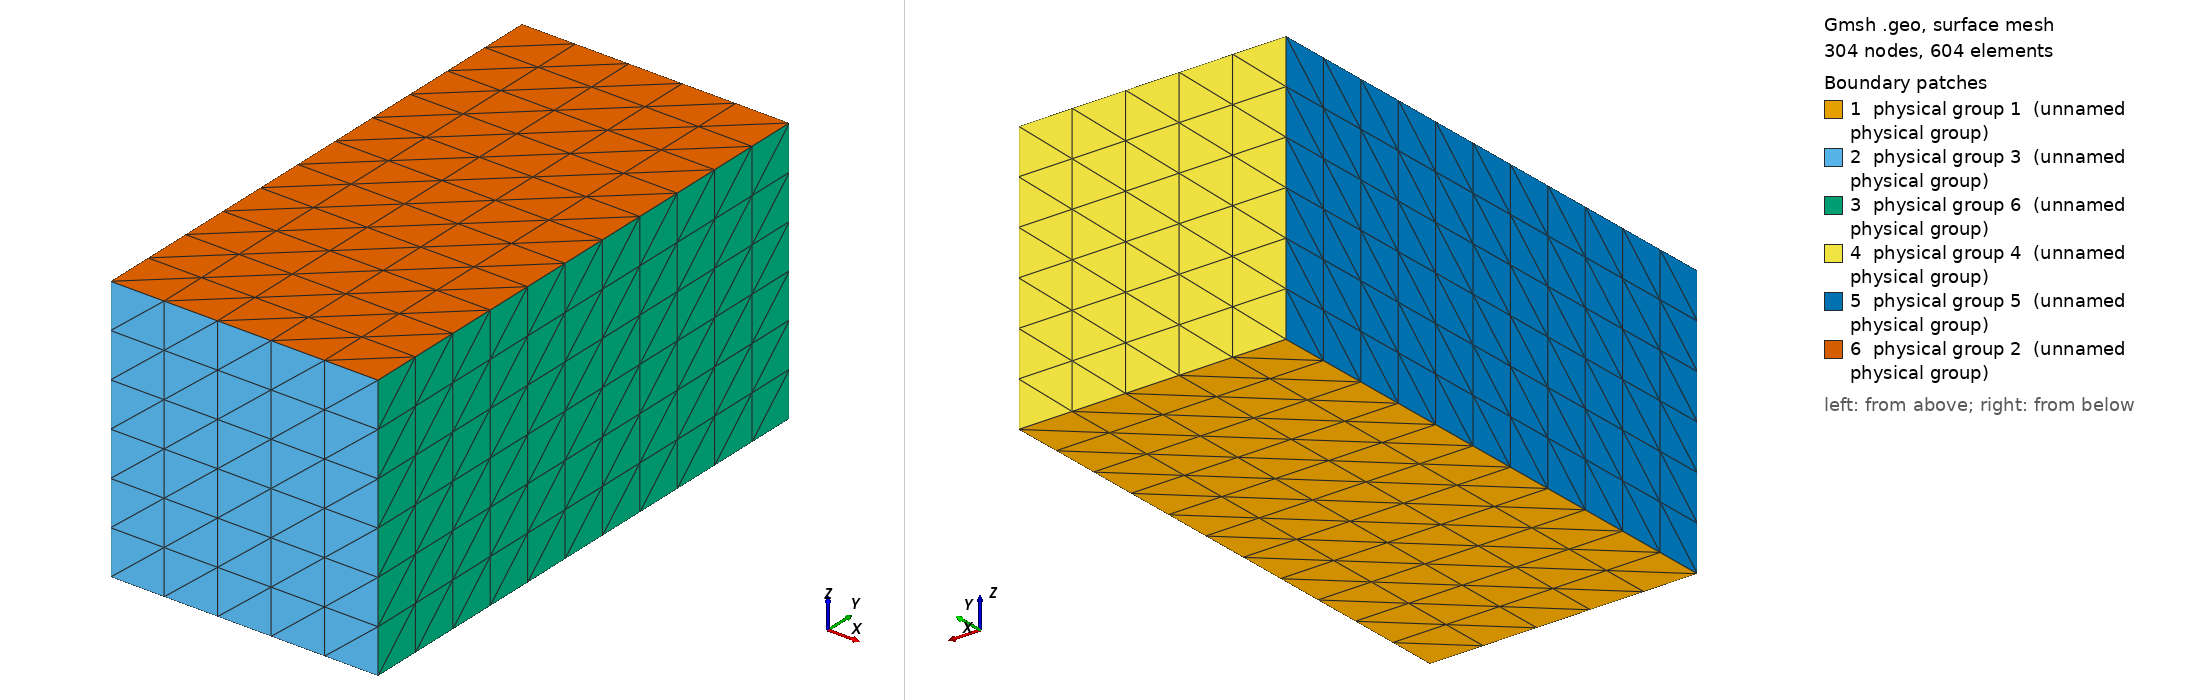

Gmsh geometry script, surface-meshed: 304 nodes, 604 surface elements. Boundary patches (legend numbers): 1 physical group 1 (unnamed physical group), 2 physical group 3 (unnamed physical group), 3 physical group 6 (unnamed physical group), 4 physical group 4 (unnamed physical group), 5 physical group 5 (unnamed physical group), 6 physical group 2 (unnamed physical group). Left view from above one corner, right view from below the opposite corner. Legend entries are the model's physical surfaces. The drawing asked Gmsh for element sizes between 1% and 20% of the model's largest extent; the script's own settings can give other sizes.

=== Box.geo (drawn) ===
// GMSH geometry for rectangular box of dimensions (Lx, Ly, Lz) with
// one corner at the origin of coordinates 
// Homer Reid 20140926

//////////////////////////////////////////////////
// user-specified parameters 
//////////////////////////////////////////////////
Lx=1.0;        // rectangle side lengths
Ly=2.0;
Lz=1.0;

Scale = 0.2; // meshing fineness lengthscale

//////////////////////////////////////////////////
// automatically derived parameters
//////////////////////////////////////////////////
NX=Ceil(Lx/Scale); // number of triangles per side
NY=Ceil(Ly/Scale);
NZ=Ceil(Lz/Scale);

Printf("NX=%g",NX);
Printf("NY=%g",NY);
Printf("NZ=%g",NZ);

Point(1) = { 0,   0,  0};
Point(2) = { Lx,  0,  0};
Line(1)  = { 1, 2 };
Transfinite Line{1} = NX+1;

// define the bottom (xy plane) surface of the box
//  (this command produces surface #5)
Extrude {0,Ly,0} { Line{1}; Layers{NY+1}; }

// extrude the bottom surface upward to define 
// the side walls and ceiling
Extrude {0,0,Lz} { Surface{5}; Layers{NZ+1}; }

// assign physical region tags to the various
// sides of the box
// (you have to open the .geo file in the GMSH gui to 
//  read off the surface numbers it assigns to 
//  the box sides)

Physical Surface(1)  = {5};   // bottom (z=0)  surface
Physical Surface(2)  = {27};  // top    (z=Lz) surface
Physical Surface(3)  = {14};  // rear   (x=0)  surface
Physical Surface(4)  = {22};  // front  (x=Lx) surface
Physical Surface(5)  = {26};  // left   (y=0)  surface
Physical Surface(6)  = {18};  // right  (y=Ly) surface
